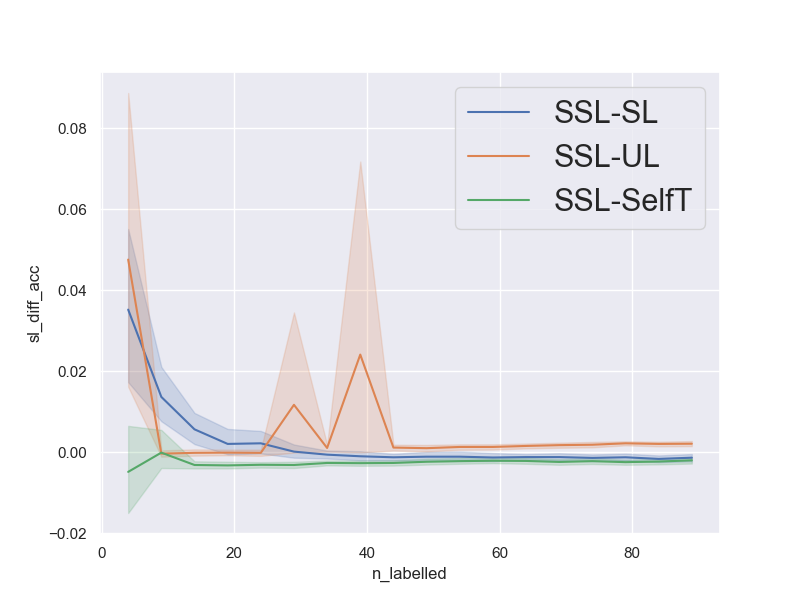

The table this chart was drawn from, first rows:
num_repetitions, 20
data, mnist_0v1
n_pca_components, 20
n_all_train, 12780
n_labelled_values, [4, 9, 14, 19, 24, 29, 34, 39, 44, 49, 5…
n_unlabelled_values, [40, 90, 140, 190, 240, 290, 340, 390, 4…
n_test_set, 1000
n_val_set, 1000
unl_to_lab_ratio, 10
n_labelled, [4, 9, 14, 19, 24, 29, 34, 39, 44, 49, 5…
n_unlabelled, [40, 90, 140, 190, 240, 290, 340, 390, 4…
sl_acc, [0.966, 0.968, 0.971, 0.973, 0.987, 0.98…
ssl_acc, [0.994, 0.994, 0.994, 0.994, 0.993, 0.99…
ul_acc, [0.994, 0.995, 0.997, 0.996, 0.997, 0.99…
st_acc, [0.996, 0.978, 0.992, 0.992, 0.997, 0.99…
sl_diff_acc, [0.028000000000000025, 0.026000000000000…
ul_diff_acc, [0.0, -0.0010000000000000009, -0.0030000…
st_diff_acc, [-0.0020000000000000018, 0.0160000000000…
avg_sl_acc, [0.94945 0.9799  0.98825 0.99215 0.99225…
avg_ssl_acc, [0.98465 0.99355 0.9939  0.9942  0.99445…
avg_ul_acc, [0.9371  0.9939  0.99405 0.9943  0.9946 …
avg_st_acc, [0.9895  0.99365 0.99705 0.99745 0.99755…
